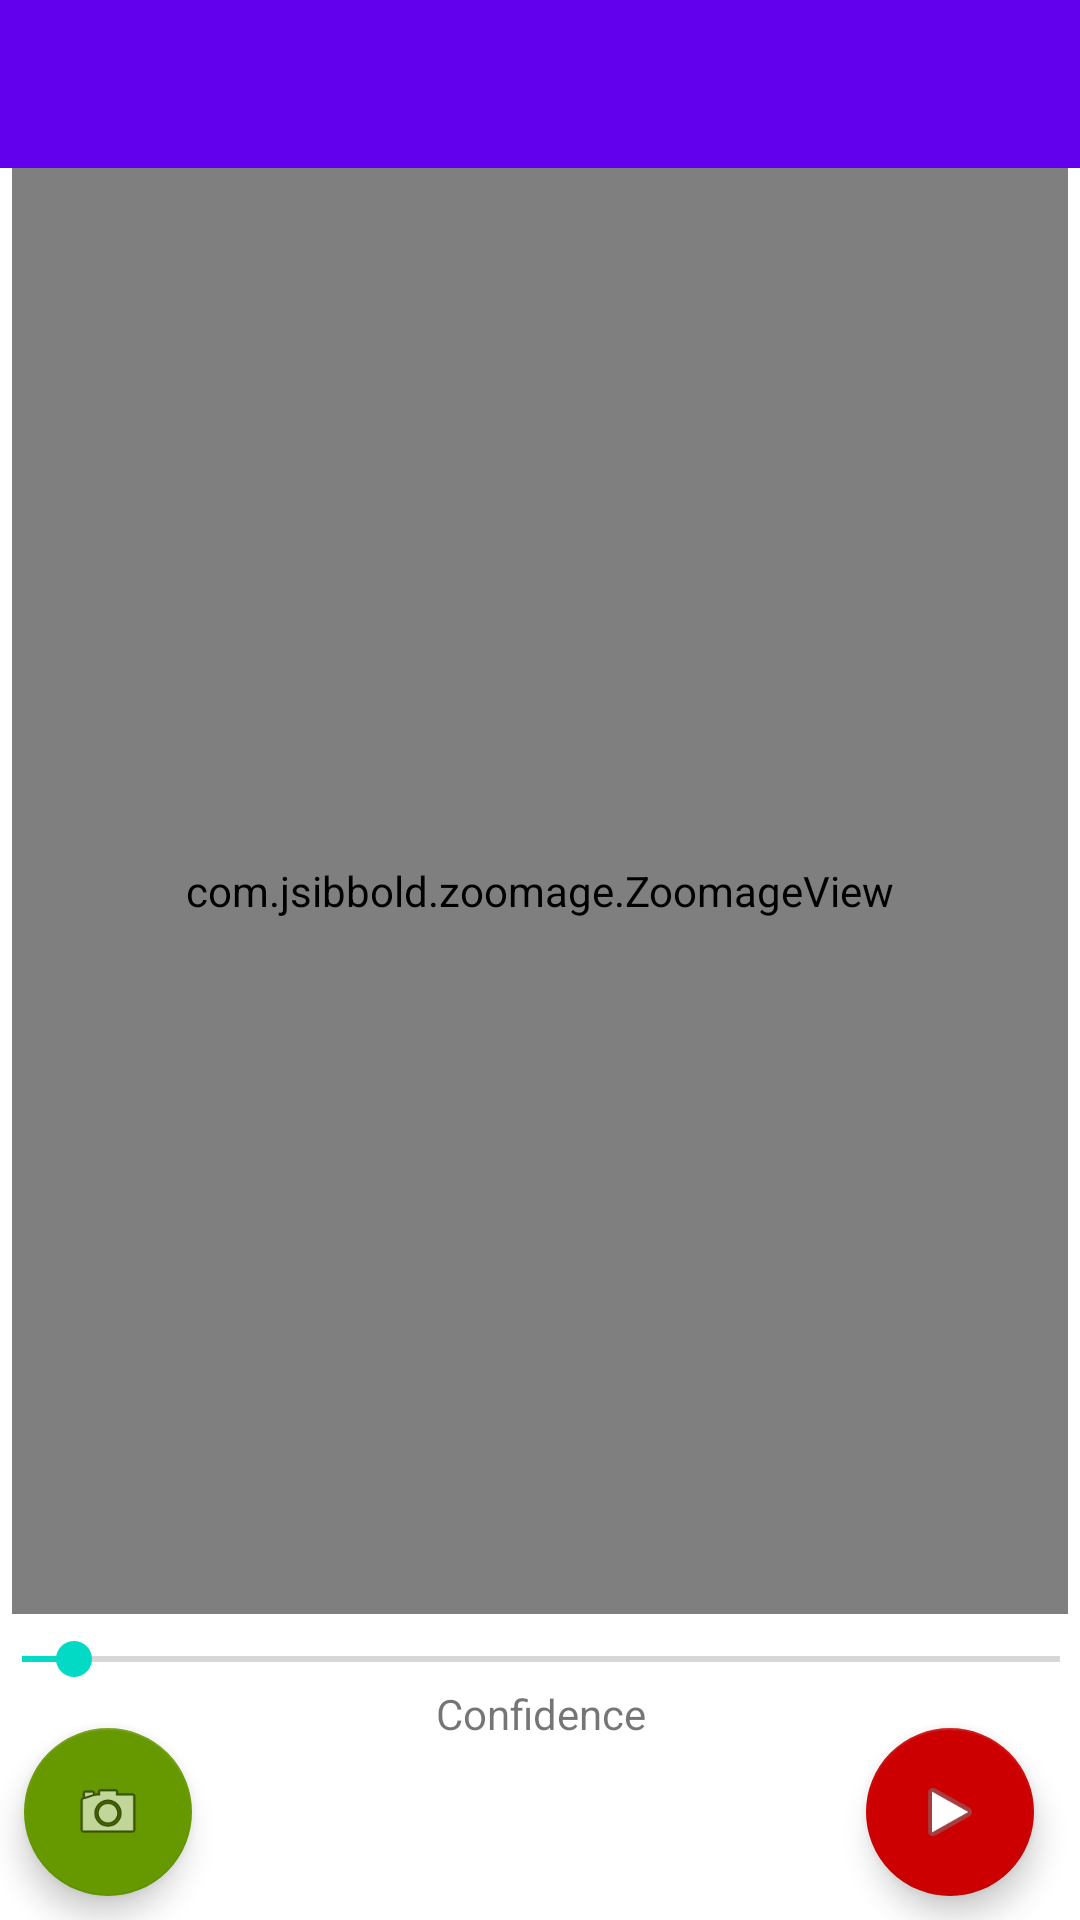

Android layout source for this screen:
<!-- AndroidManifest.xml: activity theme AppTheme.NoActionBar -->
<!-- res/layout/activity_main.xml -->
<?xml version="1.0" encoding="utf-8"?>
<android.support.constraint.ConstraintLayout xmlns:android="http://schemas.android.com/apk/res/android"
    xmlns:app="http://schemas.android.com/apk/res-auto"
    xmlns:tools="http://schemas.android.com/tools"
    android:id="@+id/mainLayout"
    android:layout_width="match_parent"
    android:layout_height="match_parent"
    tools:context="ch.fridge.activities.detecton.MainActivity">

    <android.support.v7.widget.Toolbar
        android:id="@+id/toolbar"
        android:layout_width="match_parent"
        android:layout_height="wrap_content"
        android:background="?attr/colorPrimary"
        android:minHeight="?attr/actionBarSize"
        android:theme="?attr/actionBarTheme" />

    <com.jsibbold.zoomage.ZoomageView
        android:id="@+id/main_image_result"
        android:layout_width="0dp"
        android:layout_height="0dp"
        android:layout_marginEnd="4dp"
        android:layout_marginStart="4dp"
        app:layout_constraintBottom_toTopOf="@+id/main_seekbar"
        app:layout_constraintEnd_toEndOf="parent"
        app:layout_constraintHorizontal_bias="0.0"
        app:layout_constraintStart_toStartOf="parent"
        app:layout_constraintTop_toBottomOf="@+id/toolbar"
        app:layout_constraintVertical_bias="0.0"
        app:srcCompat="@drawable/instruction"
        app:zoomage_animateOnReset="true"
        app:zoomage_autoCenter="true"
        app:zoomage_autoResetMode="UNDER"
        app:zoomage_maxScale="8"
        app:zoomage_minScale="1"
        app:zoomage_restrictBounds="false"
        app:zoomage_translatable="true"
        app:zoomage_zoomable="true" />

    <SeekBar
        android:id="@+id/main_seekbar"
        style="@android:style/Widget.DeviceDefault.SeekBar"
        android:layout_width="378dp"
        android:layout_height="30dp"
        android:layout_marginBottom="8dp"
        android:layout_marginEnd="8dp"
        android:layout_marginStart="8dp"
        android:max="100"
        android:progress="5"
        app:layout_constraintBottom_toTopOf="@+id/main_button_take_image"
        app:layout_constraintEnd_toEndOf="parent"
        app:layout_constraintStart_toStartOf="parent"
        app:layout_constraintTop_toBottomOf="@+id/main_image_result" />

    <android.support.design.widget.FloatingActionButton
        android:id="@+id/main_button_finish"
        android:layout_width="wrap_content"
        android:layout_height="wrap_content"
        android:layout_marginBottom="8dp"
        android:layout_marginEnd="8dp"
        android:layout_marginStart="8dp"
        android:clickable="true"
        app:backgroundTint="@android:color/holo_red_dark"
        app:layout_constraintBottom_toBottomOf="parent"
        app:layout_constraintEnd_toEndOf="parent"
        app:layout_constraintHorizontal_bias="0.975"
        app:layout_constraintStart_toStartOf="parent"
        app:srcCompat="@android:drawable/ic_media_play" />

    <TextView
        android:id="@+id/main_label_confidence"
        android:layout_width="wrap_content"
        android:layout_height="wrap_content"
        android:layout_marginBottom="8dp"
        android:layout_marginEnd="8dp"
        android:layout_marginStart="8dp"
        android:text="Confidence"
        app:layout_constraintBottom_toTopOf="@+id/main_list_preview"
        app:layout_constraintEnd_toEndOf="parent"
        app:layout_constraintHorizontal_bias="0.501"
        app:layout_constraintStart_toStartOf="parent"
        app:layout_constraintTop_toBottomOf="@+id/main_seekbar" />

    <android.support.design.widget.FloatingActionButton
        android:id="@+id/main_button_take_image"
        android:layout_width="wrap_content"
        android:layout_height="wrap_content"
        android:layout_marginBottom="8dp"
        android:layout_marginEnd="8dp"
        android:layout_marginStart="8dp"
        android:clickable="true"
        app:backgroundTint="@android:color/holo_green_dark"
        app:layout_constraintBottom_toBottomOf="parent"
        app:layout_constraintHorizontal_bias="0.062"
        app:layout_constraintStart_toStartOf="parent"
        app:srcCompat="@android:drawable/ic_menu_camera" />

    <android.support.v7.widget.RecyclerView
        android:id="@+id/main_list_preview"
        android:layout_width="265dp"
        android:layout_height="50dp"
        android:layout_marginBottom="8dp"
        android:layout_marginStart="8dp"
        app:layout_constraintBottom_toBottomOf="parent"
        app:layout_constraintStart_toEndOf="@+id/main_button_take_image" />

</android.support.constraint.ConstraintLayout>
<!-- resources referenced by this layout -->
<resources>
  <!-- drawable instruction: png bitmap (drawable, 45141 bytes) -->
  <style name="AppTheme.NoActionBar">
          <item name="windowActionBar">false</item>
          <item name="windowNoTitle">true</item>
      </style>
</resources>
